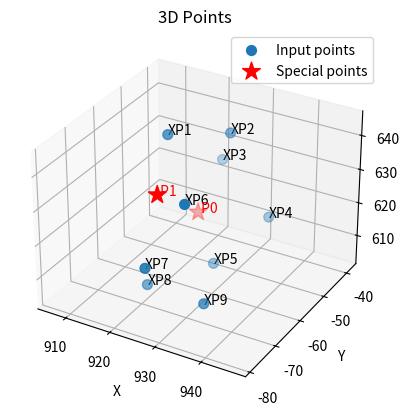

This figure's Python source:
import numpy as np
import matplotlib.pyplot as plt

def set_axes_equal(ax):
    x_limits = ax.get_xlim3d()
    y_limits = ax.get_ylim3d()
    z_limits = ax.get_zlim3d()

    x_range = abs(x_limits[1] - x_limits[0])
    y_range = abs(y_limits[1] - y_limits[0])
    z_range = abs(z_limits[1] - z_limits[0])

    max_range = max(x_range, y_range, z_range) / 2.0

    x_middle = np.mean(x_limits)
    y_middle = np.mean(y_limits)
    z_middle = np.mean(z_limits)

    ax.set_xlim3d(x_middle - max_range, x_middle + max_range)
    ax.set_ylim3d(y_middle - max_range, y_middle + max_range)
    ax.set_zlim3d(z_middle - max_range, z_middle + max_range)

def draw_points_3d():
    points = np.array([
        [919.610168, -58.9764290, 643.898193],
        [925.572510, -45.0691261, 638.017822],
        [920.250427, -38.7094193, 624.221802],
        [932.792847, -42.0696,    613.405701],
        [926.593689, -53.4439316, 604.491821],
        [931.871155, -73.5837402, 637.811646],
        [926.282532, -78.7271,    620.813232],
        [920.361816, -68.4017792, 606.092],
        [933.397217, -69.1570206, 606.341553],
    ])

    special_point = np.array([926.290032, -59.007181, 623.760314])

    labels = [f"XP{i}" for i in range(1, len(points) + 1)]

    fig = plt.figure()
    ax = fig.add_subplot(111, projection="3d")

    xs = points[:, 0]
    ys = points[:, 1]
    zs = points[:, 2]

    ax.scatter(xs, ys, zs, s=50, label="Input points")

    for label, x, y, z in zip(labels, xs, ys, zs):
        ax.text(x, y, z, label)

    # Highlighted point
    ax.scatter(
        special_points[:, 0],
        special_points[:, 1],
        special_points[:, 2],
        s=180,
        marker="*",
        color="red",
        label="Special points"
    )

    for label, x, y, z in zip(
        special_labels,
        special_points[:, 0],
        special_points[:, 1],
        special_points[:, 2],
    ):
        ax.text(x, y, z, f" {label}", color="red")

    ax.set_xlabel("X")
    ax.set_ylabel("Y")
    ax.set_zlabel("Z")
    ax.set_title("3D Points")

    ax.legend()
    set_axes_equal(ax)

    plt.show()


special_points = np.array([
    [926.290032, -59.007181, 623.760314],
    [925.767,    -73.171,    637.933],
])

special_labels = ["P0", "P1"]

draw_points_3d()
